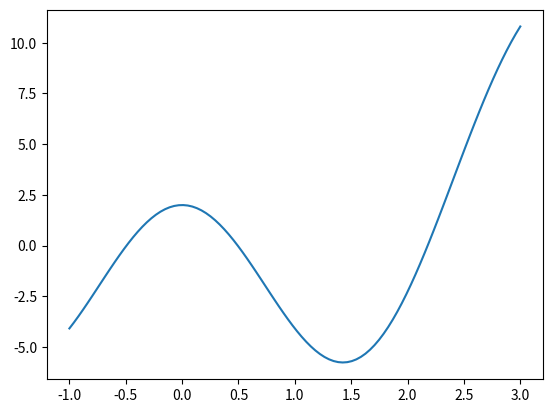

Reproduce this figure in Python.
# импортируем модули
import numpy as np
import matplotlib.pyplot as plt
import math
# функция
y = lambda x: x**2 -10*np.sin(x)**2 + 2
# создаём рисунок с координатную плоскость
fig = plt.subplots()
# создаём область, в которой будет
# - отображаться график
x = np.linspace(-1, 3,100)
# значения x, которые будут отображены
# количество элементов в созданном массиве
# - качество прорисовки графика 
# рисуем график
plt.plot(x, y(x))
plt.show()
